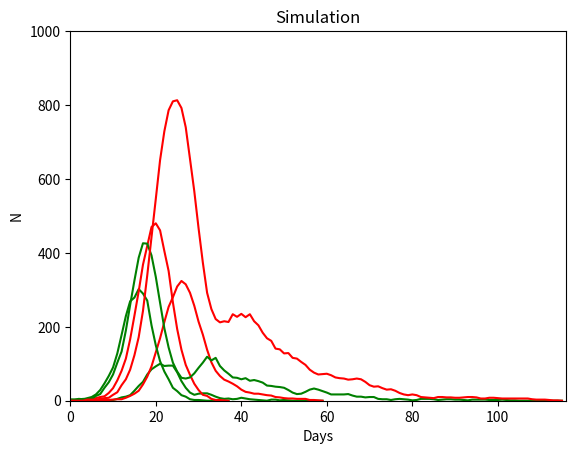

Write Python code to recreate this figure.
#!/usr/bin/python3
# [redacted]
#
# Copyright 2015, The University of Iowa.  All rights reserved.
# Permission is hereby given to use and reproduce this software 
# for non-profit educational purposes only.
from random import random, randint, sample
import matplotlib.pyplot as plt

# Function to roll a weighted die. Returns True with probability p.
# else False.
def rolldie (p):
    '''Returns True with probability p.'''
    return(random() <= p)

# Our infection model is quite simple (see Carrat et al, 2008). People
# are exposed for E days (the incubation period), then infected for I
# additional days (the symptomatic period). Individuals are infectious
# as either E or I.  Carrat et al. (2008) indicate E~2 and I~7 for
# influenza.
#
# Recall status[] starts at E+I and counts down to REC=0.
#
# If I=7, E=2:
#   SUS REC                   I    E+I
#     |  |                    |     | 
#    -1  0  1  2  3  4  5  6  7  8  9
#          |===================||====|

# Disease model. Each disease has a name, transmissivity coefficient,
# recovery coefficient, and exposure and infection times.
class Disease():
    def __init__(self, name='influenza', t=0.95, E=2, I=7, r=0.0): 
        self.name=name
        self.t=t         # Transmissivity: how easy is it to pass on?
        self.E=E         # Length of exposure (in days)
        self.I=I         # Length of infection (in days)
        self.r=r         # Probability of lifelong immunity at recovery

# Agent model. Each agent has a susceptibility value, a vaccination
# state, and a counter that is used to model their current E, I, R or
# S status.
class Agent():
    def __init__(self, s=0.99):
        self.s = s       # Susceptibility: how frail is my immune system?
        self.v = 1.0     # Vaccination state
        self.c = -1      # Current state S=-1, R=0, E,I > 0
        self.disease = None

    # Return True if infectious (i.e., in I or E state), False
    # otherwise.
    def state(self):
        '''Returns True if agent is infectious.'''
        return(self.c > 0)

    # Set the agent's vaccination value to whatever value you give.
    def vaccinate(self, v):
        '''Models vaccination; v=0 denotes full immunity; v=1 denotes no immunity.'''
        self.v = v

    # Susceptible: if other is infected, roll the dice and update your
    # state. No real need to check other.state() here, since it is
    # checked prior to invoking the method, but it is included as per
    # spec. Note also that I add 1 to I+E, because my first step in
    # run() is to update state: your code may differ. Finally, it's
    # important to "remember" which disease you have so that you can
    # handle recovery and susceptibility correctly when the disease
    # finally runs its course.
    def infect(self, other, disease):
        '''Other tries to infects self with disease.'''
        if other.state() and self.c < 0 and rolldie(self.s*self.v*disease.t):
            self.c = disease.E + disease.I + 1
            self.disease = disease
            return(True)
        return(False)

    # Update the status of the agent. This involves decrementing your
    # internal counter if you are actively infected. When you get to
    # 0, you need to flip a (weighted) coin to decide if the agent
    # goes to state R (c=0) or back to state S (c=-1).
    def update(self):
        '''Daily status update.'''
        if self.c == 1:
            if not rolldie(self.disease.r):
                # Revert to susceptible, c=-1.
                self.c = -1
            else:
                # Lifelong immunity at recovery, c=0.
                self.c = 0
            # Clear your internal disease value.
            self.disease = None
        elif self.c > 1:
            # One day closer to recovery.
            self.c = self.c - 1
            return(True)
        return(False)

# Simulation model. Each simulation runs for at most a certain
# duration, D, expressed in terms of days.
class Simulation():
    def __init__(self, D=500):
        self.steps = D		# Maximum number of timesteps
        self.agents = None      # List of agents in the simulation
        self.disease = None     # Disease being simulated
        self.history = []       # History of (E, I) tuples
        self.m = 0.001          # Mixing parameter for this simulation

    # Populates the simulation with n agents and sets the mixing
    # parameter to m.
    def populate(self, n, m = 0.01):
        '''Populate simulation with n agents, having mixing probability m.'''
        self.m = m
        self.agents = []
        for i in range(n):
            self.join(Agent())

    # Add agent to current simulation.
    def join(self, agent):
        '''Add specified agent to current simulation.'''
        self.agents.append(agent)

    # Add disease to current simulation. For now, you can only model
    # one disease at a time.
    def introduce(self, disease):
        '''Add specified disease to current simulation.'''
        self.disease = disease

    # Seed the simulation with k agents having the specified disease.
    def seed(self, disease, k=1):
        '''Seed a certain number of agents with a particular disease.'''
        # Add the disease to the simulation.
        self.introduce(disease)
        # I+E+1, because my first step in run() is to update
        # state. Also, remember what disease you have.
        for agent in sample(self.agents, k):
            agent.c = disease.E + disease.I + 1
            agent.disease = disease

    # This is where the simulation actually happens. The run() method
    # performs at most self.steps iterations, where each iteration
    # updates the agents, counts how many are in E and I states,
    # checks if there is an early termination (i.e., no contagious
    # agents left) and then propagates the infection as per the mixing
    # parameter, m.
    def run(self):
        '''Run the simulation.'''
        for i in range(self.steps):
            # Update each agent, counting how many are still exposed
            # or infected.  Finding infected agents first avoids
            # letting the infection infect a friend's friend in one
            # pass.
            contagious = [ a for a in self.agents if a.update() ]
            # Update the history with exposed and infected counts.
            self.history.append((len([ a for a in contagious if a.c > self.disease.I ]), 
                                 len([ a for a in contagious if a.c <= self.disease.I ])))
            # Exit early if there are no infected agents left.
            if self.history[-1] == (0, 0):
                return(i)
            for a1 in contagious:
                # Let's see who a1 can infect. No need to check
                # a2.state() here, as a2.infect() will check it for
                # you. Note the use of the mixing parameter to
                # determine if a1 and a2 have been in contact with
                # each other today.
                for a2 in self.agents:
                    if rolldie(self.m):
                        a2.infect(a1, self.disease)
        # Return the history of (E, I) tuples.
        return(self.history)

    # This method plots the pandemic curve from the self.history variable.
    def plot(self):
        '''Produce a pandemic curve for the simulation.'''
        plt.title('Simulation')
        plt.axis( [0, len(self.history), 0, len(self.agents)] )
        plt.xlabel('Days')
        plt.ylabel('N')
        plt.plot( [ i for i in range(len(self.history)) ], [ e for (e, i) in self.history ], 'g-', label='Exposed' )
        plt.plot( [ i for i in range(len(self.history)) ], [ i for (e, i) in self.history ], 'r-', label='Infected' )
        plt.show()

# A test function. Values to try:
#   test(500, 0.001, 1, 'influenza', 0.95, 2, 7, 0.8)
#   test(1000, 0.0005, 3, 'killmenow', 0.99, 3, 5, 1.0)
#   test(1000, 0.0005, 3, 'killmelater', 0.99, 4, 10, 0.6)
def test(n, m, k, name, t, E, I, r):
    disease = Disease(name, t, E, I, r)
    S = Simulation()
    S.populate(n, m)
    S.seed(disease, k)
    S.run()
    S.plot()
    return(S)

if __name__ == '__main__':
   test(10, 0.001, 1, 'influenza', 0.99, 2, 7, 0.8)
   test(500, 0.001, 1, 'influenza', 0.95, 2, 7, 0.8)
   test(1000, 0.0005, 3, 'killmenow', 0.99, 3, 5, 1.0)
   test(1000, 0.0005, 3, 'killmelater', 0.99, 4, 10, 0.6)
